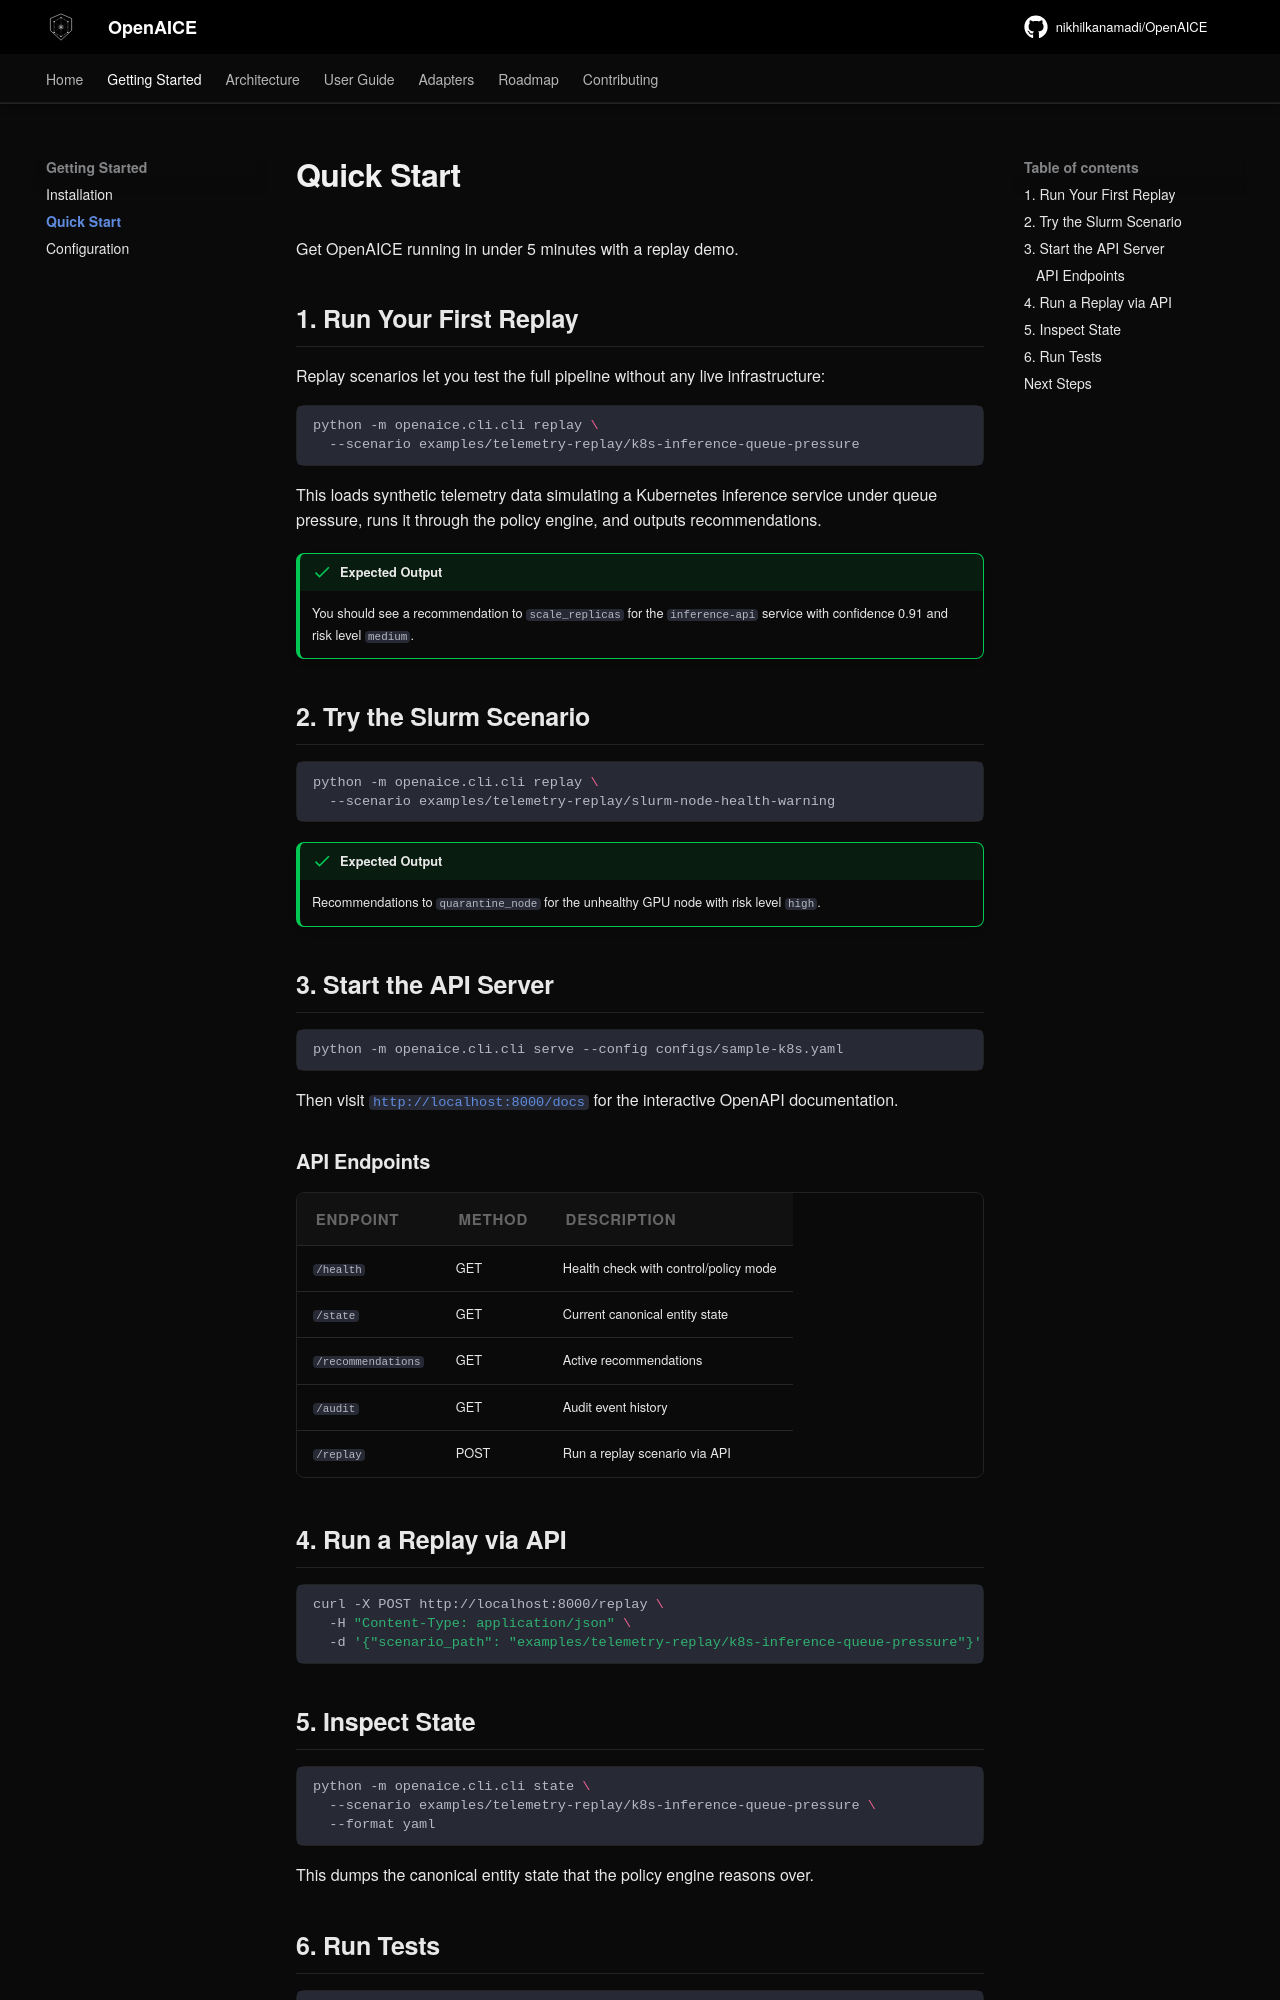

repository: nikhilkanamadi/OpenAICE · page: getting-started/quickstart/index.html · generator: mkdocs

# Quick Start

Get OpenAICE running in under 5 minutes with a replay demo.

## 1. Run Your First Replay

Replay scenarios let you test the full pipeline without any live infrastructure:

```bash
python -m openaice.cli.cli replay \
  --scenario examples/telemetry-replay/k8s-inference-queue-pressure
```

This loads synthetic telemetry data simulating a Kubernetes inference service under queue pressure, runs it through the policy engine, and outputs recommendations.

!!! success "Expected Output"
    You should see a recommendation to `scale_replicas` for the `inference-api` service with confidence 0.91 and risk level `medium`.

## 2. Try the Slurm Scenario

```bash
python -m openaice.cli.cli replay \
  --scenario examples/telemetry-replay/slurm-node-health-warning
```

!!! success "Expected Output"
    Recommendations to `quarantine_node` for the unhealthy GPU node with risk level `high`.

## 3. Start the API Server

```bash
python -m openaice.cli.cli serve --config configs/sample-k8s.yaml
```

Then visit [`http://localhost:8000/docs`](http://localhost:8000/docs) for the interactive OpenAPI documentation.

### API Endpoints

| Endpoint | Method | Description |
|----------|--------|-------------|
| `/health` | GET | Health check with control/policy mode |
| `/state` | GET | Current canonical entity state |
| `/recommendations` | GET | Active recommendations |
| `/audit` | GET | Audit event history |
| `/replay` | POST | Run a replay scenario via API |

## 4. Run a Replay via API

```bash
curl -X POST http://localhost:8000/replay \
  -H "Content-Type: application/json" \
  -d '{"scenario_path": "examples/telemetry-replay/k8s-inference-queue-pressure"}'
```

## 5. Inspect State

```bash
python -m openaice.cli.cli state \
  --scenario examples/telemetry-replay/k8s-inference-queue-pressure \
  --format yaml
```

This dumps the canonical entity state that the policy engine reasons over.
